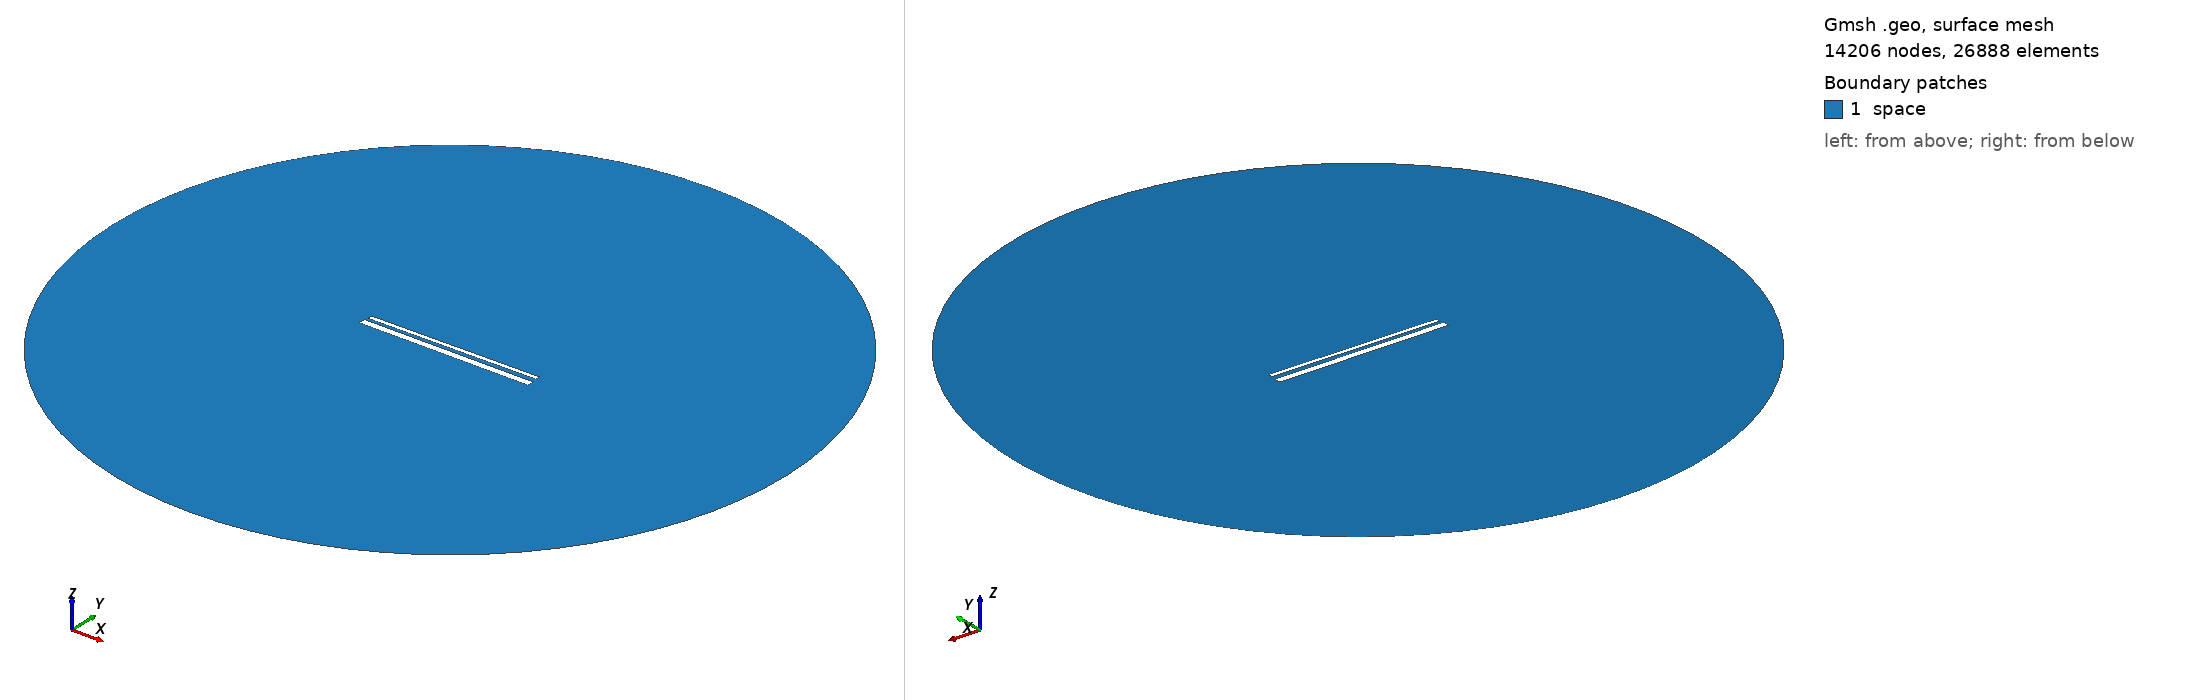

Gmsh geometry script, surface-meshed: 14206 nodes, 26888 surface elements. Boundary patches (legend numbers): 1 space. Left view from above one corner, right view from below the opposite corner. Legend entries are the model's physical surfaces. The drawing asked Gmsh for element sizes between 1% and 20% of the model's largest extent; the script's own settings can give other sizes.

=== 933.geo (drawn) ===
// Set the geometry kernel
SetFactory("OpenCASCADE");

//---------------------------------------
// Rectangles
//---------------------------------------

// Rectangle 1 (top)
Point(1) = {-49.4, 1.5166666666666666, 0, 1.0};
Point(2) = {49.4, 1.5166666666666666, 0, 1.0};
Point(3) = {49.4, 4.316666666666667, 0, 1.0};
Point(4) = {-49.4, 4.316666666666667, 0, 1.0};

Line(1) = {1, 2};
Line(2) = {2, 3};
Line(3) = {3, 4};
Line(4) = {4, 1};

Line Loop(1) = {1, 2, 3, 4};
Plane Surface(1) = {1};

Rotate { {0, 0, 1}, {0,  0.9166666666666666,  0}, 0.01 } {
  Surface{1};
}

// Rectangle 2 (bottom)
Point(5) = {-50,-0.9166666666666666, 0, 1.0};
Point(6) = { 50,-0.9166666666666666, 0, 1.0};
Point(7) = { 50,-4.916666666666667, 0, 1.0};
Point(8) = {-50,-4.916666666666667, 0, 1.0};

Line(5) = {5, 6};
Line(6) = {6, 7};
Line(7) = {7, 8};
Line(8) = {8, 5};

Line Loop(2) = {5, 6, 7, 8};
Plane Surface(2) = {2}; 


//---------------------------------------
// Circle
//---------------------------------------

// Define points
Point(9) = {0, 0, 0};        // Center
Point(10) = {200, 0, 0};     // Start point
Point(11) = {0, 200, 0};     // 90 degrees
Point(12) = {-200, 0, 0};    // 180 degrees
Point(13) = {0, -200, 0};    // 270 degrees

// Define circle arcs (each needs start, center, end)
Circle(9) = {10, 9, 11};
Circle(10) = {11, 9, 12};
Circle(11) = {12, 9, 13};
Circle(12) = {13, 9, 10};

// Define curve loop and surface if needed
Curve Loop(3) = {9, 10, 11, 12};
Surface(3) = {3};

// Subtract Rectangles from Circle
BooleanDifference{ Surface{3}; Delete; }{ Surface{1}; Surface{2}; Delete; }

//---------------------------------------
// Transfinite Lines and Surface
//---------------------------------------
r = 7;
Transfinite Line {1, 3} = 50*r Using Progression 1;
Transfinite Line {2, 4} = 2*r Using Progression 1;
Transfinite Line {5, 7} = 50*r Using Progression 1;
Transfinite Line {6, 8} = 2*r Using Progression 1;
Transfinite Line {9, 10, 11, 12} = 20 Using Progression 1;

//---------------------------------------
// Define Physical Groups
//---------------------------------------                

//--- Physical Curves
// Physical groups for boundaries
Physical Line("force_segment", 10) = {1};
Physical Line("upper_plate", 11) = {2, 3, 4};
Physical Line("lower_plate", 12) = {5, 6, 7, 8};
Physical Line("boundary", 20) = {9, 10, 11, 12};

//--- Physical Surfaces
Physical Surface("space", 30) = {3};

//---------------------------------------
// 6. Generate the Mesh
//---------------------------------------
Mesh 2;  // 2D mesh generation
